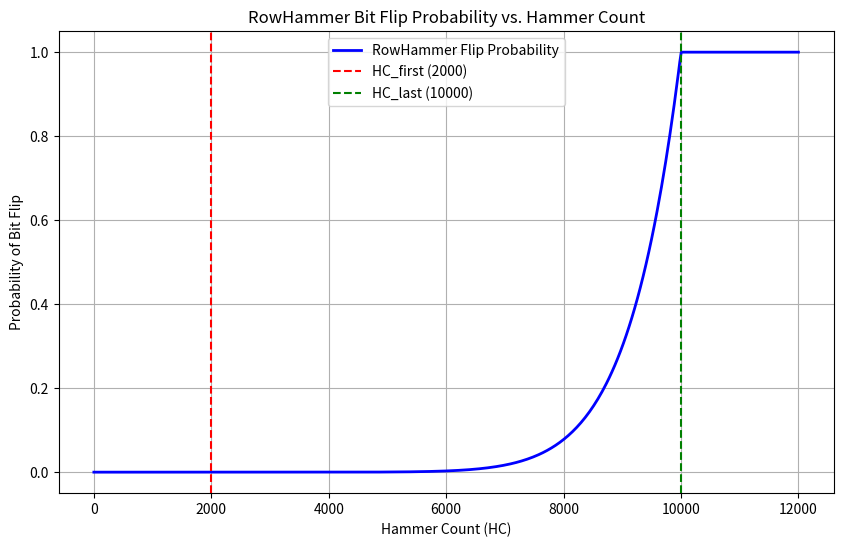

Here is the Python script that generated this plot:
import math

def calculate_flip_rate(hc, hc_first=2000, hc_last=10000, rate_last=1.0):
    """
    根据论文的 Observation 4 (对数线性关系) 计算位翻转概率
    """
    # 1. 阈值保护：还没达到最低锤击次数时，概率为 0
    if hc <= hc_first:
        return 0.0
        
    # 2. 初始化极小概率以避免 log10(0)
    rate_first = 1e-8
    
    # 3. 转换到对数空间
    log_hc_first = math.log10(hc_first)
    log_hc_last = math.log10(hc_last)
    log_rate_first = math.log10(rate_first)
    log_rate_last = math.log10(rate_last)
    
    # 4. 计算对数直线的斜率和截距
    slope = (log_rate_last - log_rate_first) / (log_hc_last - log_hc_first)
    intercept = log_rate_first - (slope * log_hc_first)
    
    # 5. 计算当前概率并还原回十进制
    log_current_rate = (slope * math.log10(hc)) + intercept
    calculated_flip_rate = 10.0 ** log_current_rate
    
    # 6. 设置物理上限 (Hard Cap)
    row_flip_rate = min(calculated_flip_rate, rate_last)
    
    return row_flip_rate

# ==========================================
# 1. 打印简单的文本数据来查看趋势
# ==========================================
print(f"{'锤击次数 (HC)':<15} | {'位翻转概率 (Probability)'}")
print("-" * 45)

# 我们测试一系列的锤击次数，从远低于阈值，到超过最大阈值
test_hcs = [1000, 2000, 2500, 4000, 6000, 8000, 9500, 10000, 12000]

for hc in test_hcs:
    prob = calculate_flip_rate(hc)
    # 格式化输出，保留8位小数
    print(f"{hc:<15} | {prob:.8f} ({prob * 100:.6f}%)")

# ==========================================
# 2. (可选) 画出概率曲线图直观感受效果
# ==========================================
try:
    import matplotlib.pyplot as plt
    import numpy as np
    
    # 生成 0 到 12000 之间的数据点
    x_values = np.linspace(0, 12000, 500)
    y_values = [calculate_flip_rate(x) for x in x_values]
    
    plt.figure(figsize=(10, 6))
    plt.plot(x_values, y_values, 'b-', linewidth=2, label='RowHammer Flip Probability')
    plt.axvline(x=2000, color='r', linestyle='--', label='HC_first (2000)')
    plt.axvline(x=10000, color='g', linestyle='--', label='HC_last (10000)')
    
    plt.title('RowHammer Bit Flip Probability vs. Hammer Count')
    plt.xlabel('Hammer Count (HC)')
    plt.ylabel('Probability of Bit Flip')
    plt.grid(True)
    plt.legend()
    plt.savefig('rowhammer_flip_probability.png')
except ImportError:
    print("\n提示: 如果你安装了 matplotlib (pip install matplotlib numpy)，运行此脚本还能看到可视化曲线！")
